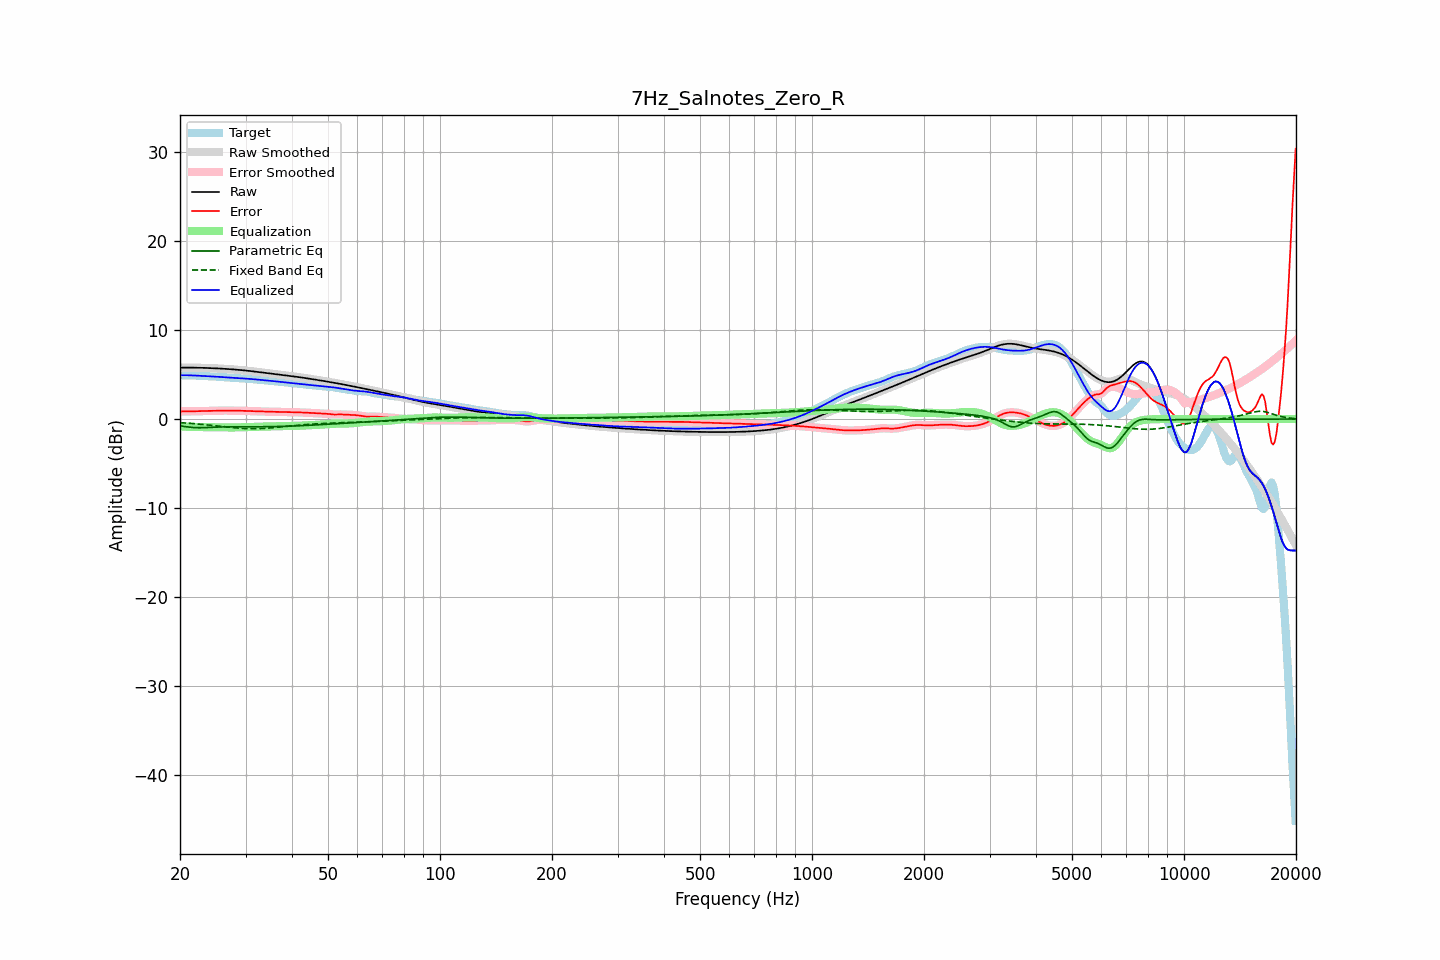

Data behind this chart, as committed beside it:
frequency, raw, error, smoothed, error_smoothed, equalization, parametric_eq, fixed_band_eq, equalized_raw, equalized_smoothed, target
20.00, 5.77, 0.85, 5.77, 0.85, -0.85, -0.77, -0.40, 4.92, 4.92, 4.92
20.20, 5.77, 0.85, 5.77, 0.85, -0.85, -0.80, -0.41, 4.92, 4.92, 4.92
20.40, 5.77, 0.86, 5.77, 0.85, -0.85, -0.82, -0.42, 4.92, 4.92, 4.92
20.61, 5.77, 0.86, 5.77, 0.86, -0.86, -0.85, -0.44, 4.92, 4.92, 4.92
20.81, 5.77, 0.86, 5.77, 0.86, -0.86, -0.87, -0.45, 4.92, 4.92, 4.92
21.02, 5.77, 0.86, 5.77, 0.86, -0.86, -0.89, -0.47, 4.91, 4.91, 4.91
21.23, 5.77, 0.86, 5.77, 0.86, -0.86, -0.91, -0.48, 4.91, 4.91, 4.91
21.44, 5.77, 0.87, 5.77, 0.87, -0.87, -0.93, -0.49, 4.90, 4.90, 4.91
21.66, 5.77, 0.87, 5.77, 0.87, -0.87, -0.95, -0.51, 4.90, 4.90, 4.90
21.87, 5.77, 0.88, 5.77, 0.88, -0.88, -0.96, -0.52, 4.89, 4.89, 4.89
22.09, 5.76, 0.88, 5.76, 0.88, -0.88, -0.97, -0.54, 4.88, 4.88, 4.88
22.31, 5.76, 0.89, 5.76, 0.89, -0.89, -0.97, -0.56, 4.87, 4.87, 4.87
22.54, 5.76, 0.90, 5.76, 0.90, -0.90, -0.98, -0.57, 4.86, 4.86, 4.86
22.76, 5.75, 0.90, 5.75, 0.90, -0.90, -0.97, -0.59, 4.85, 4.85, 4.85
22.99, 5.75, 0.91, 5.75, 0.91, -0.91, -0.97, -0.61, 4.84, 4.84, 4.84
23.22, 5.74, 0.91, 5.74, 0.91, -0.91, -0.97, -0.63, 4.83, 4.83, 4.83
23.45, 5.74, 0.91, 5.74, 0.92, -0.91, -0.96, -0.64, 4.82, 4.82, 4.82
23.69, 5.73, 0.92, 5.73, 0.92, -0.92, -0.95, -0.66, 4.82, 4.82, 4.81
23.92, 5.72, 0.92, 5.72, 0.92, -0.92, -0.94, -0.68, 4.81, 4.81, 4.81
24.16, 5.72, 0.92, 5.72, 0.92, -0.92, -0.93, -0.70, 4.80, 4.80, 4.80
24.40, 5.71, 0.92, 5.71, 0.92, -0.92, -0.93, -0.72, 4.79, 4.79, 4.79
24.65, 5.70, 0.92, 5.70, 0.92, -0.92, -0.92, -0.74, 4.78, 4.78, 4.78
24.89, 5.69, 0.93, 5.69, 0.93, -0.93, -0.91, -0.76, 4.77, 4.76, 4.77
25.14, 5.69, 0.93, 5.69, 0.93, -0.93, -0.90, -0.78, 4.75, 4.75, 4.75
25.39, 5.68, 0.94, 5.68, 0.94, -0.94, -0.90, -0.80, 4.74, 4.74, 4.74
25.65, 5.67, 0.95, 5.67, 0.95, -0.94, -0.89, -0.82, 4.72, 4.72, 4.72
25.91, 5.66, 0.95, 5.66, 0.95, -0.95, -0.89, -0.84, 4.71, 4.71, 4.71
26.16, 5.65, 0.95, 5.65, 0.95, -0.95, -0.88, -0.86, 4.70, 4.70, 4.69
26.43, 5.64, 0.95, 5.64, 0.95, -0.95, -0.88, -0.88, 4.68, 4.68, 4.68
26.69, 5.62, 0.95, 5.62, 0.95, -0.95, -0.88, -0.90, 4.67, 4.67, 4.67
26.96, 5.61, 0.95, 5.61, 0.95, -0.95, -0.87, -0.92, 4.66, 4.66, 4.66
27.23, 5.60, 0.95, 5.60, 0.95, -0.95, -0.87, -0.94, 4.65, 4.65, 4.66
27.50, 5.59, 0.94, 5.59, 0.94, -0.94, -0.87, -0.95, 4.64, 4.64, 4.65
27.77, 5.57, 0.94, 5.57, 0.94, -0.94, -0.87, -0.97, 4.63, 4.63, 4.64
28.05, 5.56, 0.94, 5.56, 0.94, -0.94, -0.87, -0.99, 4.62, 4.62, 4.62
28.33, 5.55, 0.94, 5.55, 0.94, -0.94, -0.87, -1.00, 4.61, 4.61, 4.61
28.62, 5.53, 0.94, 5.53, 0.94, -0.93, -0.87, -1.02, 4.60, 4.60, 4.59
28.90, 5.51, 0.93, 5.51, 0.93, -0.93, -0.87, -1.03, 4.58, 4.58, 4.58
29.19, 5.50, 0.93, 5.50, 0.93, -0.93, -0.87, -1.04, 4.57, 4.57, 4.57
29.48, 5.48, 0.92, 5.48, 0.92, -0.92, -0.87, -1.05, 4.56, 4.56, 4.56
29.78, 5.46, 0.91, 5.46, 0.91, -0.91, -0.87, -1.06, 4.55, 4.55, 4.55
30.08, 5.44, 0.90, 5.44, 0.90, -0.91, -0.87, -1.07, 4.54, 4.54, 4.54
30.38, 5.42, 0.90, 5.42, 0.90, -0.90, -0.87, -1.08, 4.52, 4.52, 4.53
30.68, 5.40, 0.89, 5.40, 0.89, -0.89, -0.87, -1.08, 4.51, 4.51, 4.51
30.99, 5.38, 0.88, 5.38, 0.88, -0.88, -0.87, -1.08, 4.50, 4.50, 4.50
31.30, 5.36, 0.88, 5.36, 0.88, -0.88, -0.87, -1.08, 4.48, 4.48, 4.48
31.61, 5.34, 0.87, 5.34, 0.87, -0.87, -0.87, -1.08, 4.47, 4.47, 4.47
31.93, 5.32, 0.87, 5.32, 0.87, -0.87, -0.87, -1.08, 4.45, 4.45, 4.45
32.24, 5.30, 0.86, 5.30, 0.86, -0.86, -0.87, -1.08, 4.43, 4.43, 4.43
32.57, 5.27, 0.86, 5.27, 0.86, -0.86, -0.87, -1.07, 4.41, 4.41, 4.41
32.89, 5.25, 0.85, 5.25, 0.85, -0.85, -0.87, -1.07, 4.40, 4.40, 4.40
33.22, 5.23, 0.85, 5.23, 0.85, -0.85, -0.87, -1.06, 4.38, 4.38, 4.38
33.55, 5.21, 0.84, 5.21, 0.84, -0.84, -0.86, -1.05, 4.36, 4.36, 4.36
33.89, 5.18, 0.84, 5.18, 0.84, -0.84, -0.86, -1.04, 4.34, 4.34, 4.35
34.23, 5.16, 0.83, 5.16, 0.83, -0.83, -0.86, -1.03, 4.33, 4.33, 4.33
34.57, 5.14, 0.83, 5.14, 0.83, -0.83, -0.86, -1.01, 4.31, 4.31, 4.31
34.92, 5.12, 0.82, 5.12, 0.82, -0.82, -0.85, -1.00, 4.29, 4.29, 4.29
35.27, 5.09, 0.82, 5.09, 0.82, -0.82, -0.85, -0.98, 4.28, 4.28, 4.28
35.62, 5.07, 0.81, 5.07, 0.81, -0.81, -0.85, -0.97, 4.26, 4.26, 4.26
35.97, 5.05, 0.81, 5.05, 0.81, -0.81, -0.84, -0.95, 4.24, 4.24, 4.24
... 635 more rows
